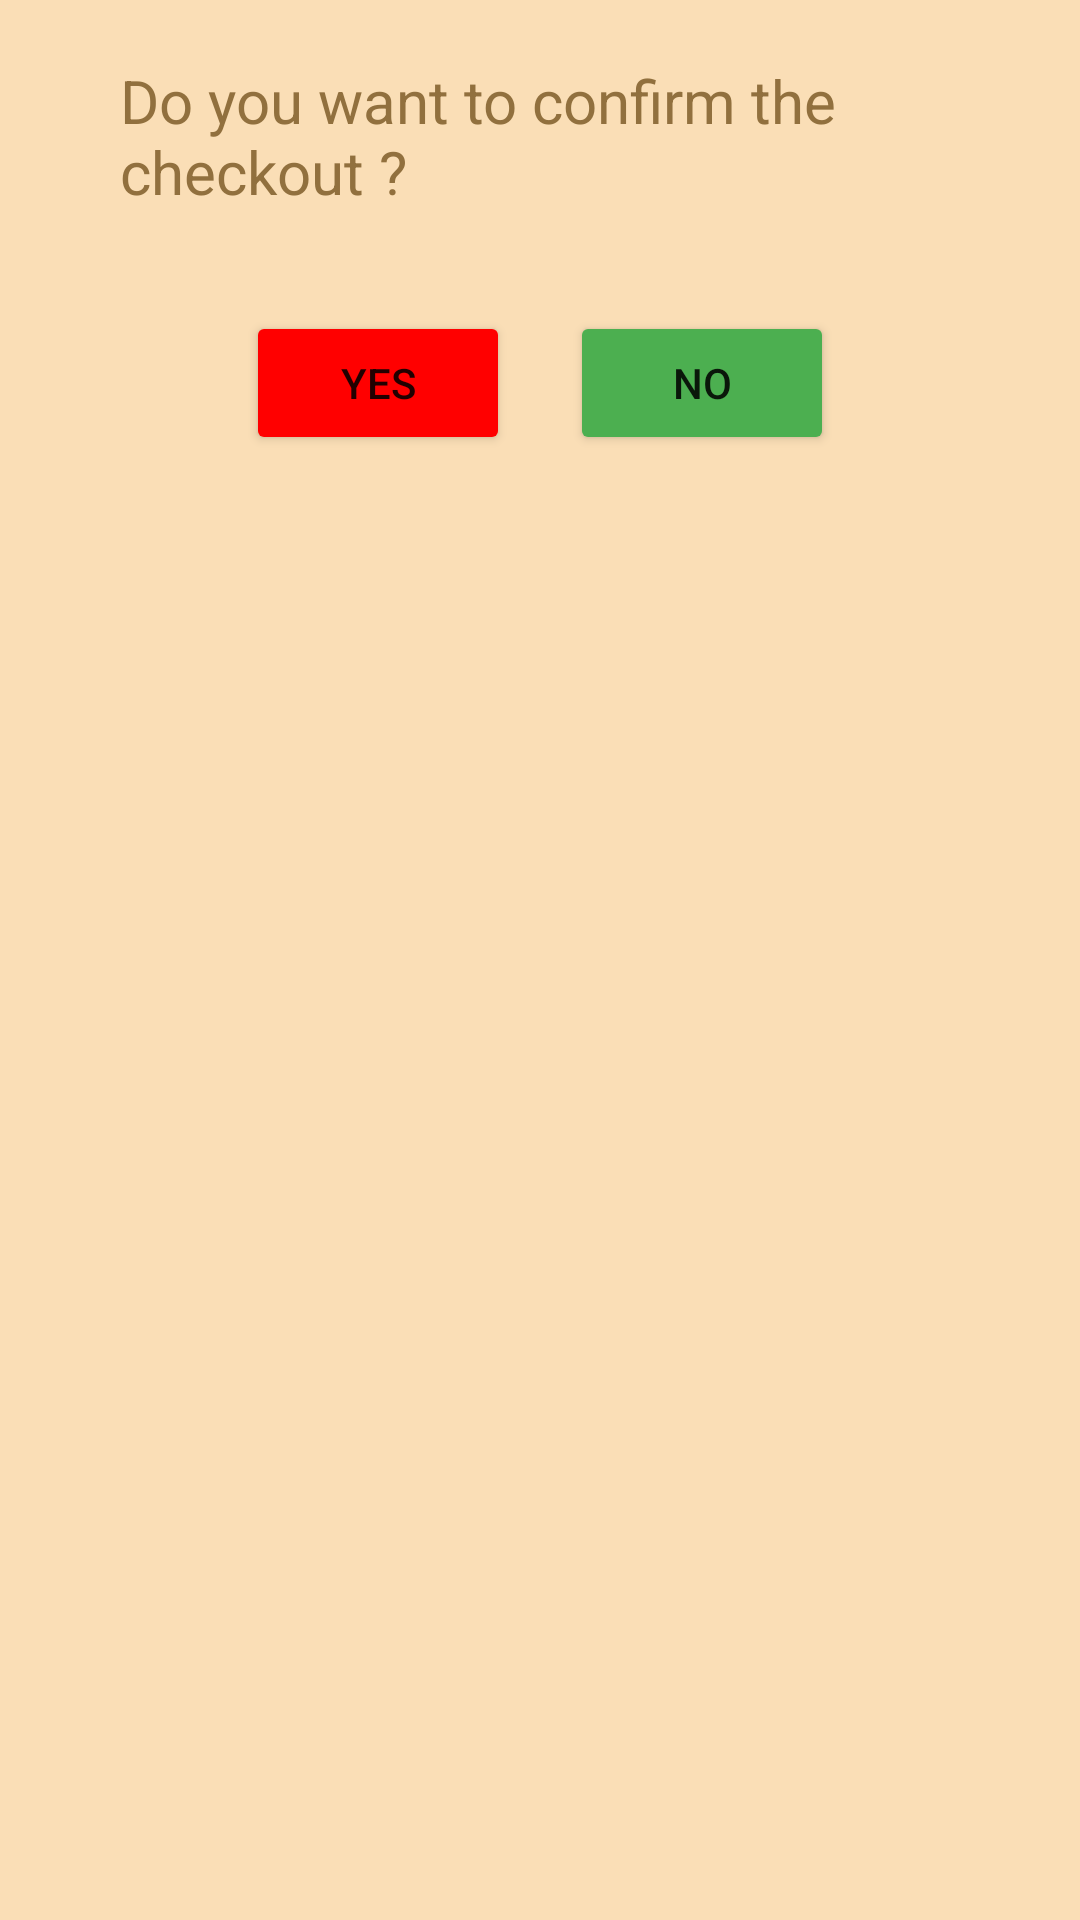

Produce the Android XML layout that renders to this screen, including the resource entries it uses.
<!-- AndroidManifest.xml: application theme Theme.LibraryProjectNada -->
<!-- res/layout/fragment_dialog_logout.xml -->
<?xml version="1.0" encoding="utf-8"?>
<LinearLayout xmlns:android="http://schemas.android.com/apk/res/android"
    xmlns:tools="http://schemas.android.com/tools"
    android:layout_width="match_parent"
    android:layout_height="match_parent"
    android:orientation="vertical"
    android:background="@color/brown_"
    tools:context=".views.fragments.Dialog">

<TextView
        android:id="@+id/message"
        android:layout_width="match_parent"
        android:layout_height="wrap_content"
        android:text="Do you want to confirm the checkout ?"
        android:textSize="20sp"
        android:layout_margin="20dp"
        android:paddingStart="20dp"
        android:textColor="@color/brown"
        />

    <LinearLayout
        android:layout_width="wrap_content"
        android:layout_height="wrap_content"
        android:orientation="horizontal"
        android:layout_marginTop="3dp"
        android:layout_gravity="center"
        >

        <Button
            android:id="@+id/yes"
            android:layout_width="wrap_content"
            android:layout_height="wrap_content"
            android:text="Yes"
            android:layout_margin="10dp"
            android:backgroundTint="#FF0000"
            />

        <Button
            android:id="@+id/no"
            android:layout_width="wrap_content"
            android:layout_height="wrap_content"
            android:text="No"
            android:layout_margin="10dp"
            android:backgroundTint="#4CAF50"
            />
    </LinearLayout>


</LinearLayout>
<!-- resources referenced by this layout -->
<resources>
  <color name="brown">#91703E</color>
  <color name="brown_">#FADEB6</color>
  <style name="Theme.LibraryProjectNada" parent="Theme.MaterialComponents.DayNight.NoActionBar">
          
          <item name="colorPrimary">@color/colorPrimary</item>
          <item name="colorPrimaryVariant">@color/colorPrimaryVariant</item>
          <item name="colorOnPrimary">@color/white</item>
          
          <item name="colorSecondary">@color/colorPrimary</item>
          <item name="colorSecondaryVariant">@color/teal_700</item>
          <item name="colorOnSecondary">@color/black</item>
          
          <item name="android:statusBarColor" tools:targetApi="l">?attr/colorPrimaryVariant</item>
          
      </style>
  <color name="colorPrimary">@color/brown</color>
  <color name="colorPrimaryVariant">#91703E</color>
  <color name="white">#FFFFFFFF</color>
  <color name="teal_700">#FF018786</color>
  <color name="black">#FF000000</color>
</resources>
